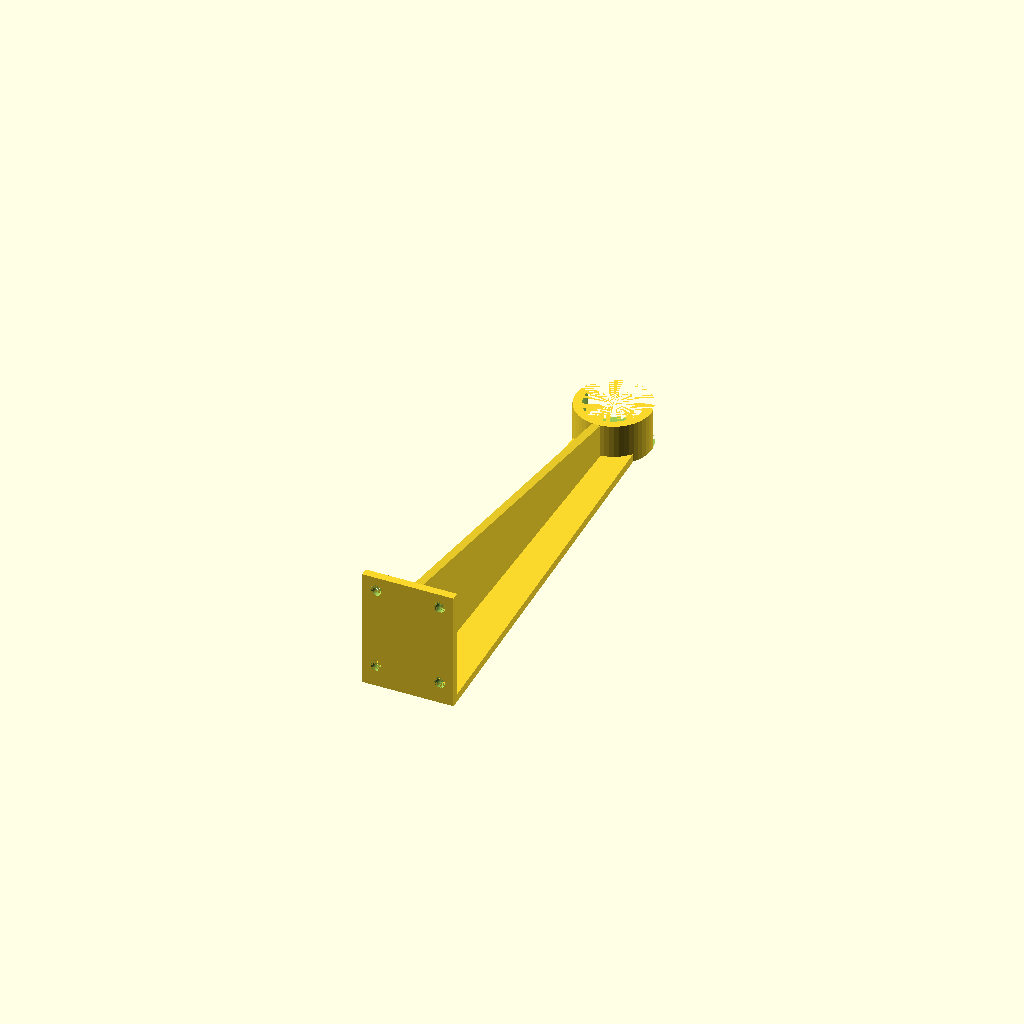
Cell 1: rendered with the file's own defaults.
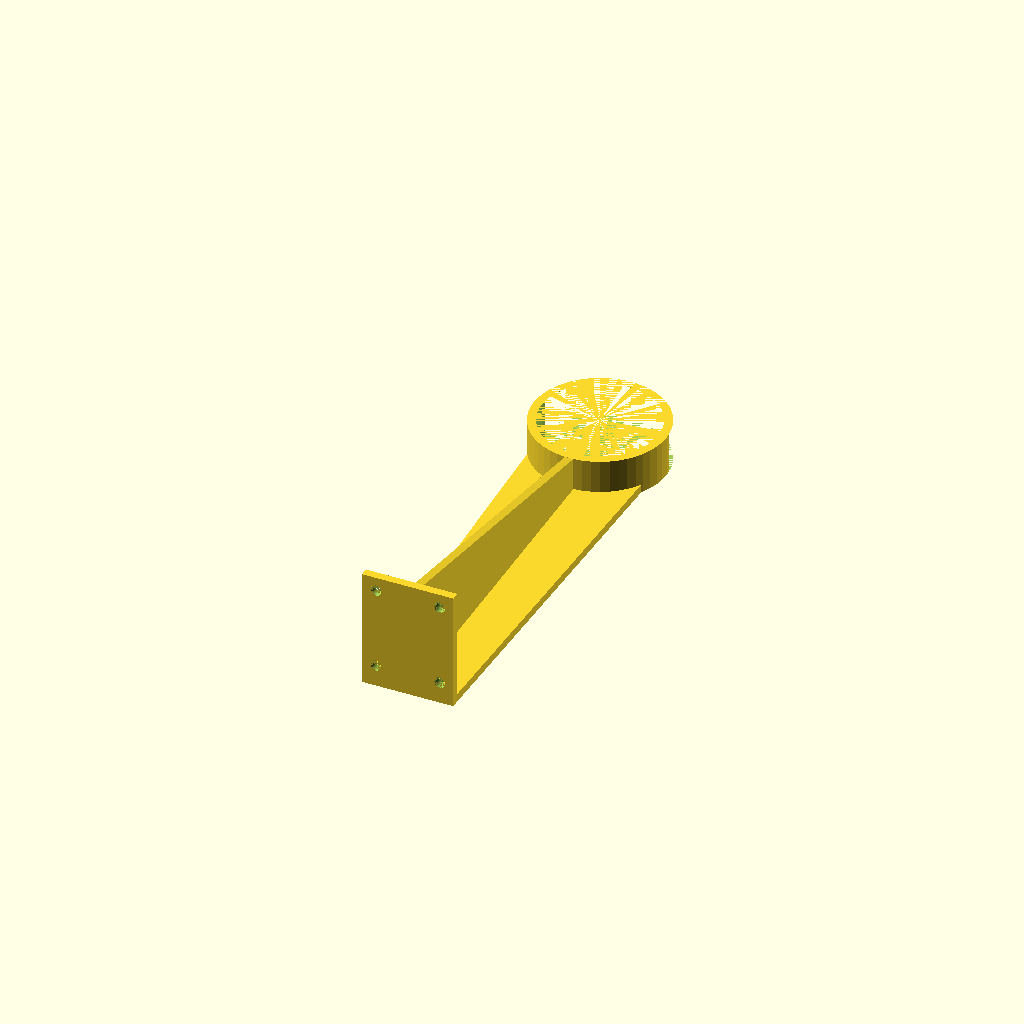
Cell 2: the same model with half_pipe_dia = 42.
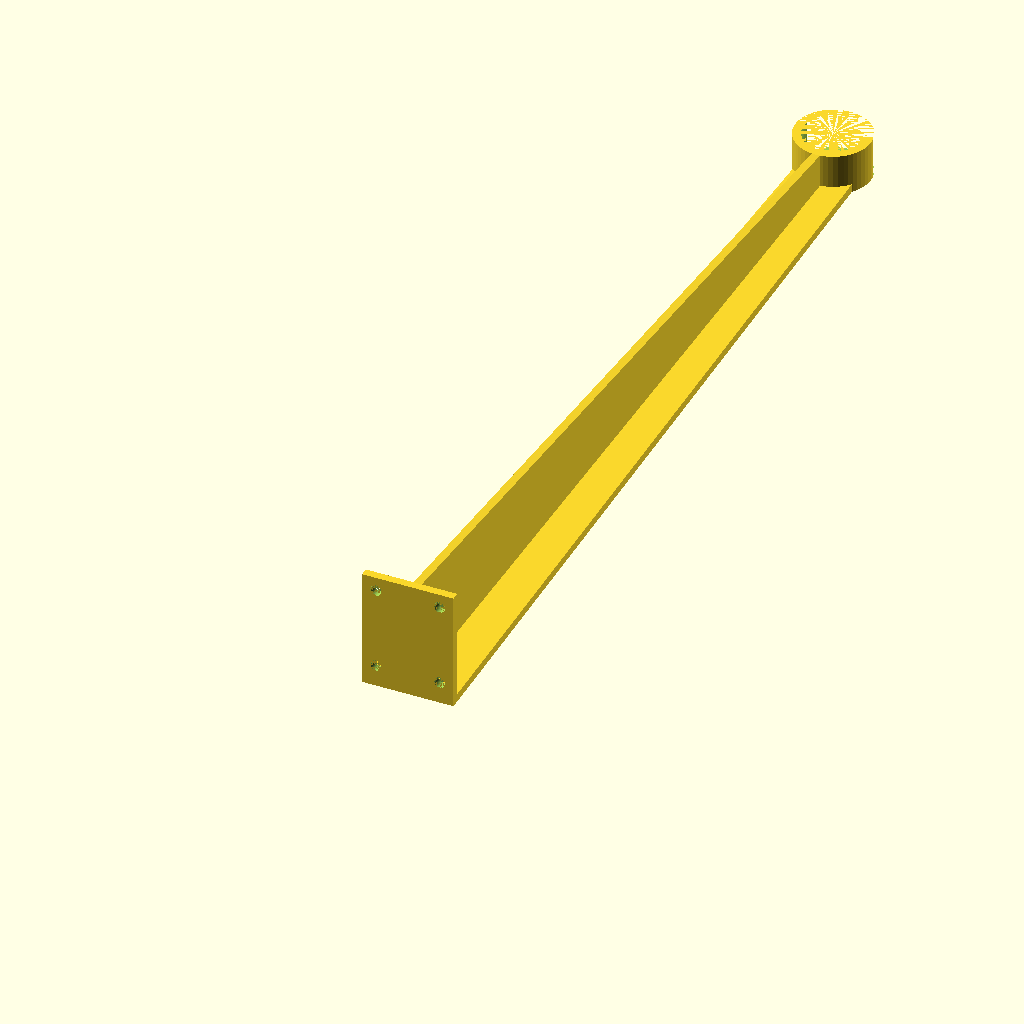
Cell 3 — pipe_height set to 340, the other parameters unchanged.
One fixed orthographic camera (rotation 55°, 0°, 25°; colour scheme Cornfield) for every cell.
Source of the model, inputs/thingiverse/thing-2235889/files/roll_holder.scad:
$fn=50;
half_pipe_dia=21;
half_pipe_wall=3;
pipe_height = 170;

difference()
{
    union()
    {
        translate([0,pipe_height - half_pipe_dia*0.5,0])
            cylinder(d=half_pipe_dia + half_pipe_wall *2, h=15);
        hull()
        {
            translate([-16.5,3,0])
                cylinder(d=0.001,h=3);
            translate([16.5,3,0])
                cylinder(d=0.001,h=3);
            translate([half_pipe_dia * 0.5 ,pipe_height - half_pipe_dia*0.5,0])
                cylinder(d=0.001,h=3);
            translate([half_pipe_dia * -0.5 ,pipe_height - half_pipe_dia*0.5,0])
                cylinder(d=0.001,h=3);
        }
    }
    translate([0,pipe_height - half_pipe_dia*0.5,-0.001])
        cylinder(d=half_pipe_dia, h=15.002);
    translate([(half_pipe_dia + half_pipe_wall *2 ) * -0.5 - 0.001,pipe_height - half_pipe_dia*0.5 +2 ,-0.001])
        cube([half_pipe_dia + half_pipe_wall * 2+ 0.002,(half_pipe_dia + half_pipe_wall * 2) * +0.5 + 0.001,15.002]);
}

difference()
{
    translate([-16.5,0,0])
        cube([33,3,43]);
    translate([-11.5,-0.001,8])
        rotate([-90,0,0])
            cylinder(d=4,h=3.002);
    translate([11.5,-0.001,8])
        rotate([-90,0,0])
            cylinder(d=4,h=3.002);
    translate([-11.5,-0.001,38])
        rotate([-90,0,0])
            cylinder(d=4,h=3.002);
    translate([11.5,-0.001,38])
        rotate([-90,0,0])
            cylinder(d=4,h=3.002);
}

hull()
{
    translate([-1.5,0,0])
        rotate([0,90,0])
            cylinder(d=0.001,h=3);
    translate([-1.5,0,40])
        rotate([0,90,0])
            cylinder(d=0.001,h=3);
    translate([-1.5,pipe_height-half_pipe_dia-half_pipe_wall,15])
        rotate([0,90,0])
            cylinder(d=0.001,h=3);
    translate([-1.5,pipe_height-half_pipe_dia-half_pipe_wall,3])
        rotate([0,90,0])
            cylinder(d=0.001,h=3);
}
Customizer parameters (derived from the source; name, type, default, range or options):
half_pipe_dia: number, default 21
half_pipe_wall: number, default 3
pipe_height: number, default 170
